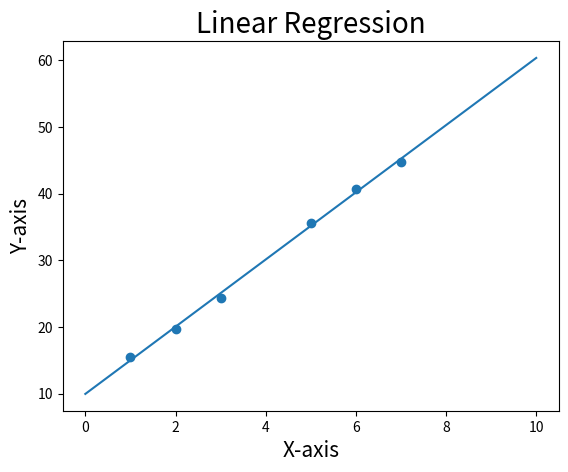
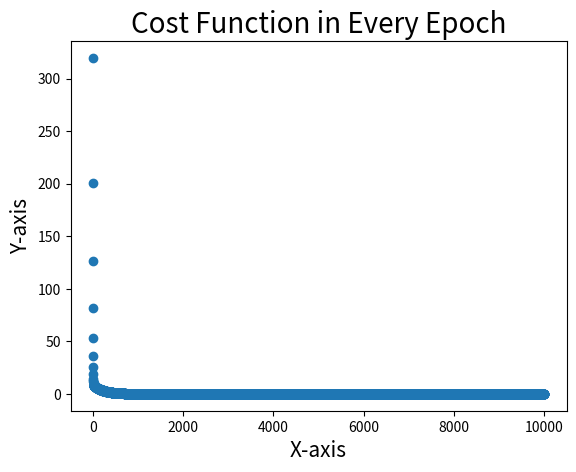

Write the Python code that produced these figures, in order.
import numpy as np
import matplotlib.pyplot as plt

# 计算误差均方函数 J(w,b)
def cost_function(x, y, w, b):
    m = x.shape[0] # 训练集的数据样本数
    cost_sum = 0.0
    for i in range(m):
        f_wb = w * x[i] + b
        cost = (f_wb - y[i]) ** 2
        cost_sum += cost
    return cost_sum / (2 * m)

# 计算梯度值 dJ/dw, dJ/db
def compute_gradient(x, y, w, b):
    m = x.shape[0] # 训练集的数据样本数
    d_w = 0.0
    d_b = 0.0
    for i in range(m):
        f_wb = w * x[i] + b
        d_wi = (f_wb - y[i]) * x[i]
        d_bi = (f_wb - y[i])
        d_w += d_wi
        d_b += d_bi
    dj_dw = d_w / m
    dj_db = d_b / m
    return dj_dw, dj_db

# 梯度下降算法
def linear_regression(x, y, w, b, learning_rate=0.01, epochs=1000):
    J_history = [] # 记录每次迭代产生的误差值
    for epoch in range(epochs):
        dj_dw, dj_db = compute_gradient(x, y, w, b)
        # w 和 b 需同步更新
        w = w - learning_rate * dj_dw
        b = b - learning_rate * dj_db
        J_history.append(cost_function(x, y, w, b)) # 记录每次迭代产生的误差值
    return w, b, J_history

# 绘制线性方程的图像
def draw_line(w, b, xmin, xmax, title):
    x = np.linspace(xmin, xmax)
    y = w * x + b
    # plt.axis([0, 10, 0, 50]) # xmin, xmax, ymin, ymax
    plt.xlabel("X-axis", size=15)
    plt.ylabel("Y-axis", size=15)
    plt.title(title, size=20)
    plt.plot(x, y)

# 绘制散点图
def draw_scatter(x, y, title):
    plt.xlabel("X-axis", size=15)
    plt.ylabel("Y-axis", size=15)
    plt.title(title, size=20)
    plt.scatter(x, y)

# 从这里开始执行
if __name__ == '__main__':
    # 训练集样本
    x_train = np.array([1, 2, 3, 5, 6, 7])
    y_train = np.array([15.5, 19.7, 24.4, 35.6, 40.7, 44.8])
    w = 0.0 # 权重
    b = 0.0 # 偏置
    epochs = 10000 # 迭代次数
    learning_rate = 0.01 # 学习率
    J_history = [] # 记录每次迭代产生的误差值

    w, b, J_history = linear_regression(x_train, y_train, w, b, learning_rate, epochs)
    print(f"result: w = {w:0.4f}, b = {b:0.4f}") # 打印结果

    # 绘制迭代计算得到的线性回归方程
    plt.figure(1)
    draw_line(w, b, 0, 10, "Linear Regression")
    plt.scatter(x_train, y_train) # 将训练数据集也表示在图中
    plt.show()

    # 绘制误差值的散点图
    plt.figure(2)
    x_axis = list(range(0, epochs))
    draw_scatter(x_axis, J_history, "Cost Function in Every Epoch")
    plt.show()
